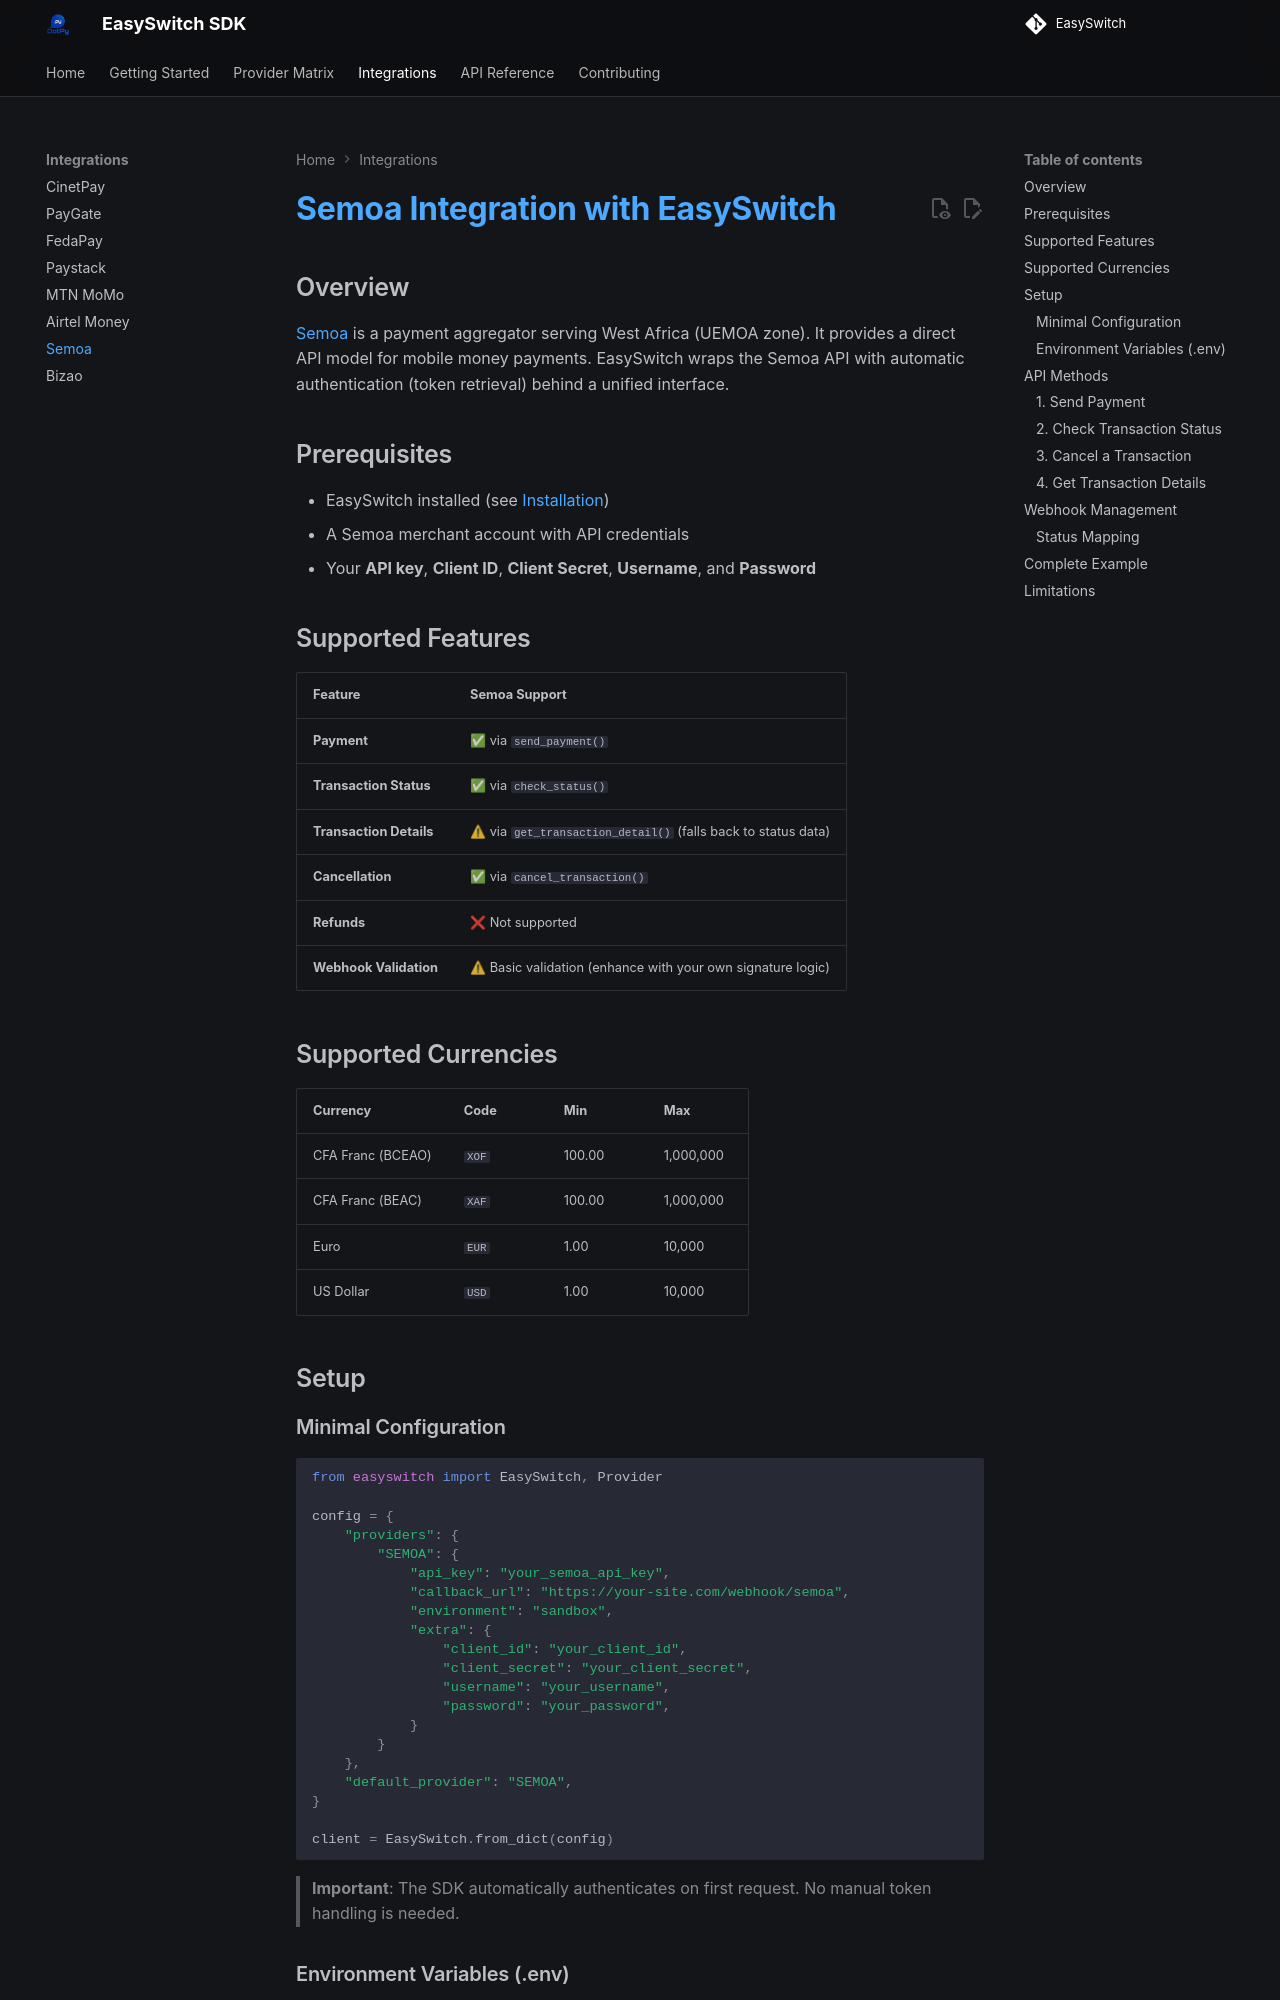

repository: AllDotPy/EasySwitch · page: integrations/semoa/index.html · generator: mkdocs

# Semoa Integration with EasySwitch

## Overview

[Semoa](https://semoa-payments.com) is a payment aggregator serving West Africa (UEMOA zone). It provides a direct API model for mobile money payments. EasySwitch wraps the Semoa API with automatic authentication (token retrieval) behind a unified interface.

## Prerequisites

- EasySwitch installed (see [Installation](../getting-started/installation.md))
- A Semoa merchant account with API credentials
- Your **API key**, **Client ID**, **Client Secret**, **Username**, and **Password**

## Supported Features

| Feature | Semoa Support |
|---------|--------------|
| **Payment** | ✅ via `send_payment()` |
| **Transaction Status** | ✅ via `check_status()` |
| **Transaction Details** | ⚠ via `get_transaction_detail()` (falls back to status data) |
| **Cancellation** | ✅ via `cancel_transaction()` |
| **Refunds** | ❌ Not supported |
| **Webhook Validation** | ⚠ Basic validation (enhance with your own signature logic) |

## Supported Currencies

| Currency | Code | Min | Max |
|----------|------|-----|-----|
| CFA Franc (BCEAO) | `XOF` | 100.00 | 1,000,000 |
| CFA Franc (BEAC) | `XAF` | 100.00 | 1,000,000 |
| Euro | `EUR` | 1.00 | 10,000 |
| US Dollar | `USD` | 1.00 | 10,000 |

## Setup

### Minimal Configuration

```python
from easyswitch import EasySwitch, Provider

config = {
    "providers": {
        "SEMOA": {
            "api_key": "your_semoa_api_key",
            "callback_url": "https://your-site.com/webhook/semoa",
            "environment": "sandbox",
            "extra": {
                "client_id": "your_client_id",
                "client_secret": "your_client_secret",
                "username": "your_username",
                "password": "your_password",
            }
        }
    },
    "default_provider": "SEMOA",
}

client = EasySwitch.from_dict(config)
```

> **Important**: The SDK automatically authenticates on first request. No manual token handling is needed.
